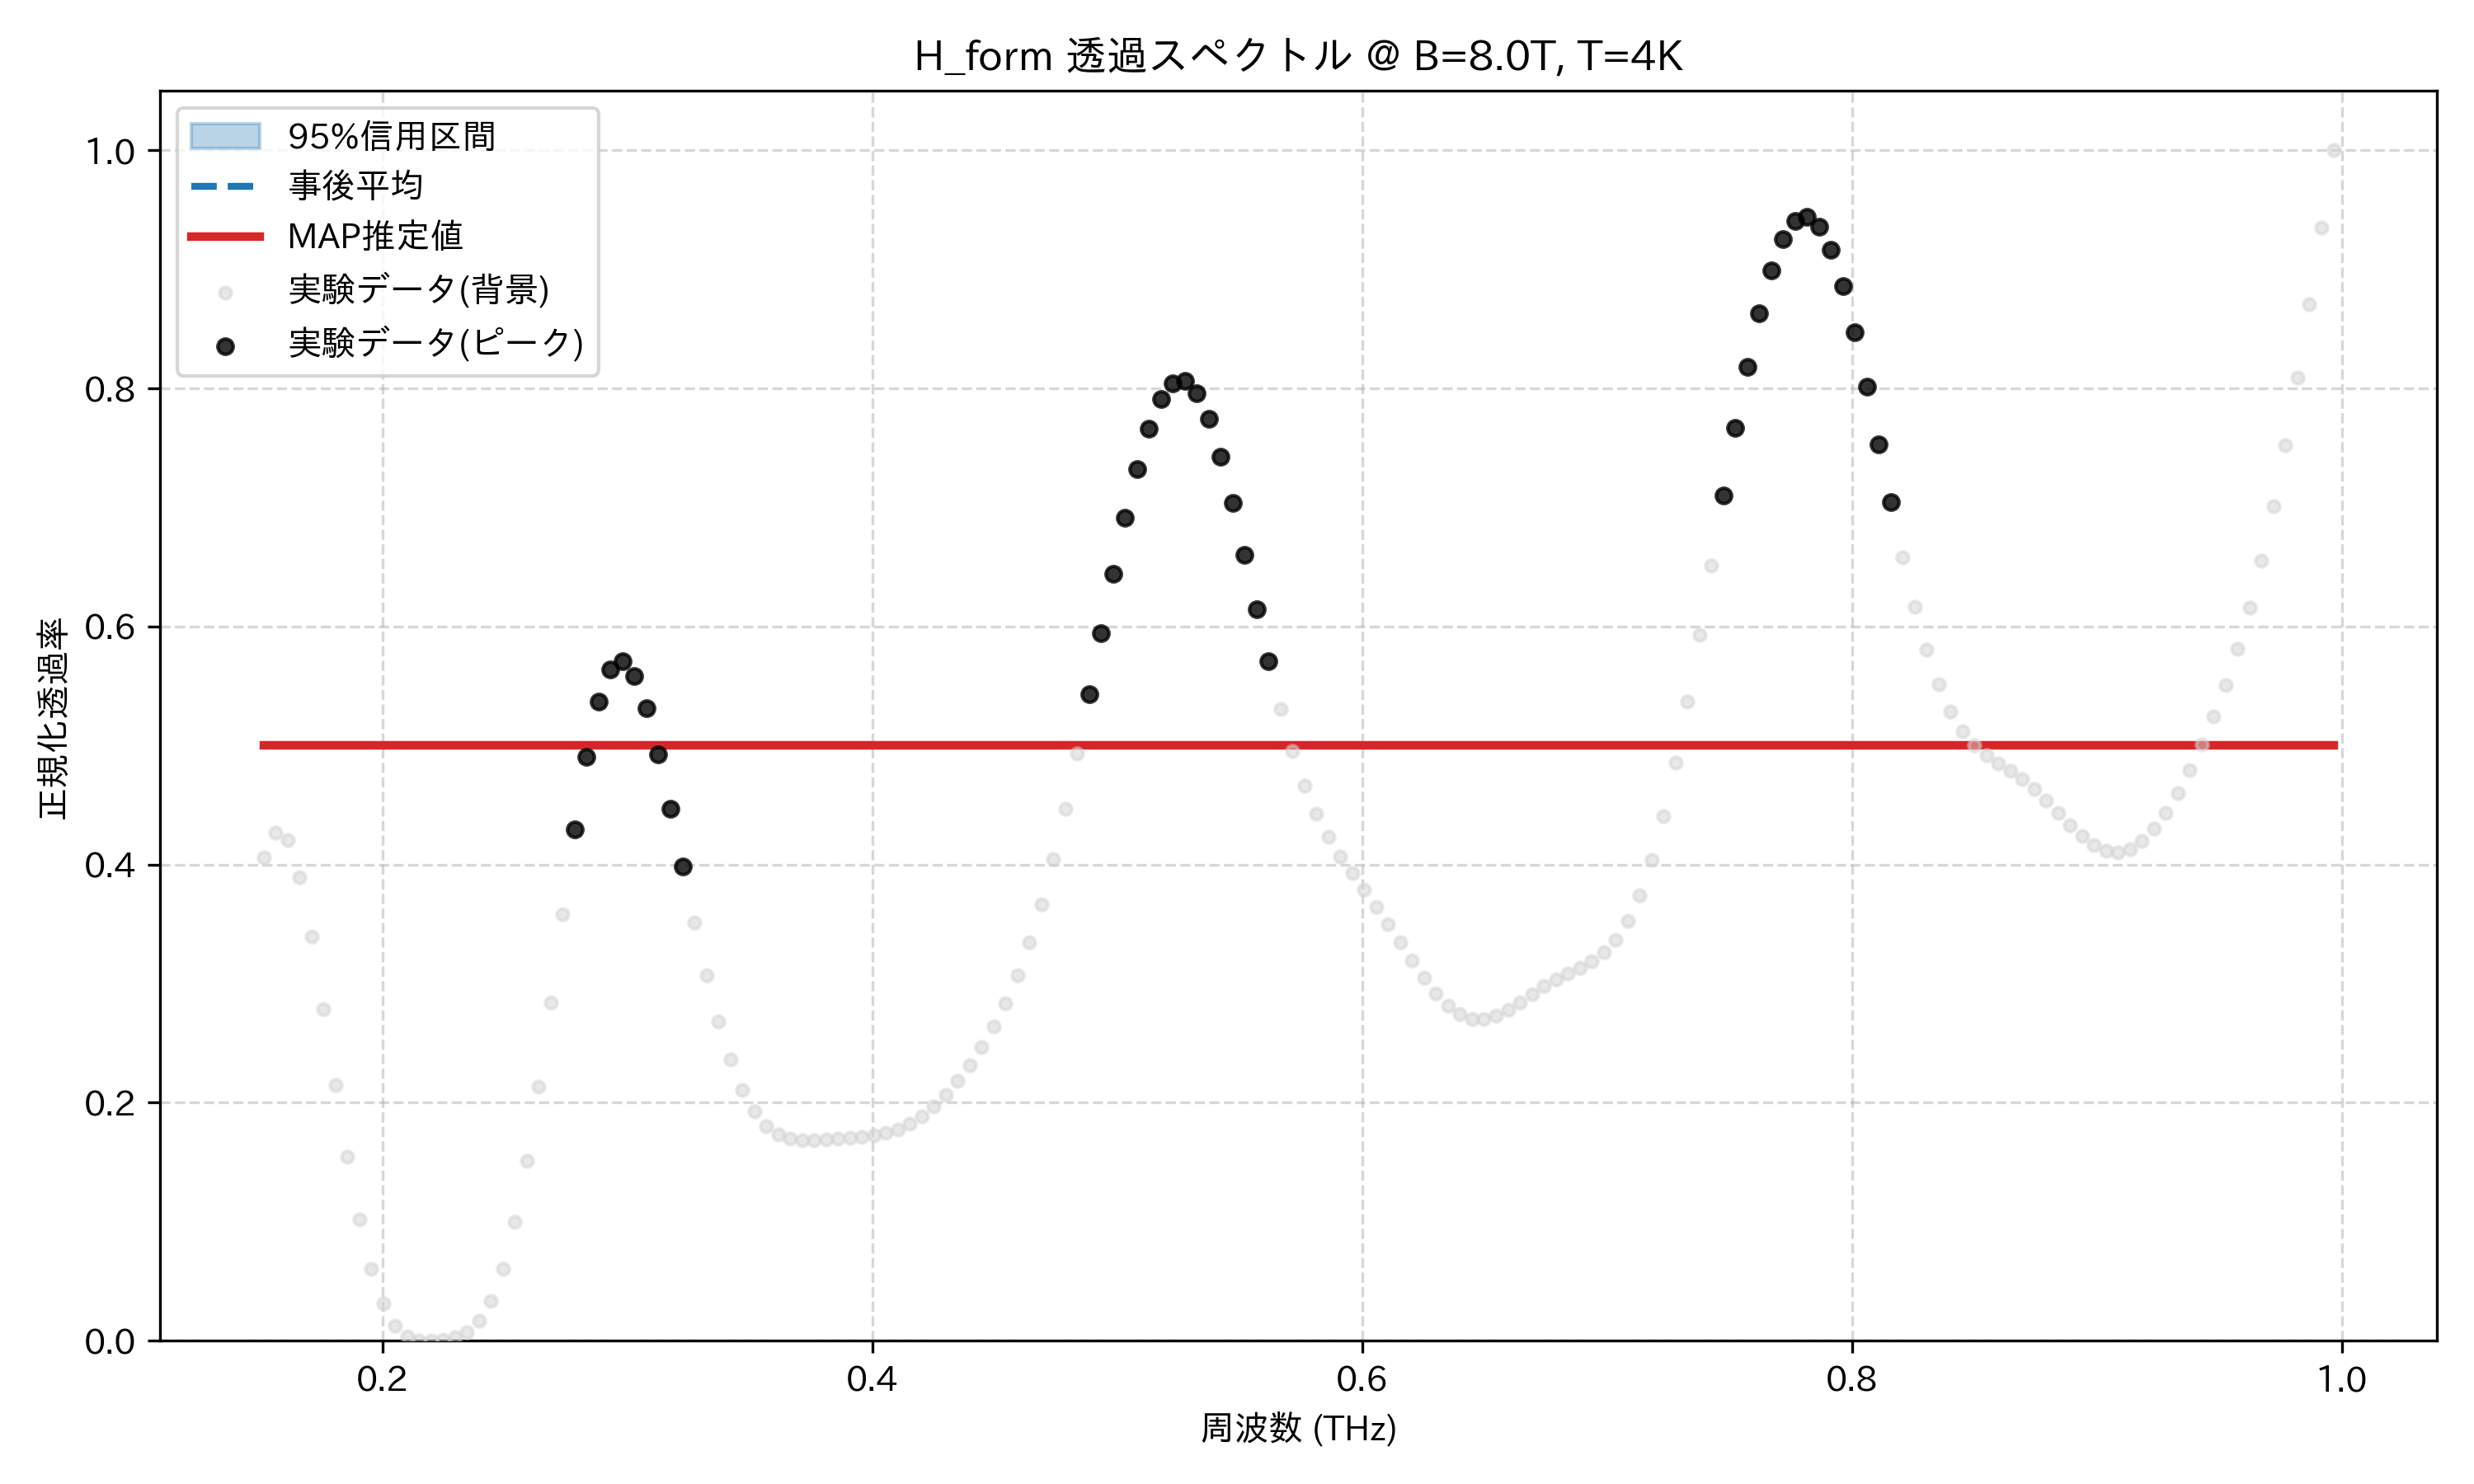

The file beside this chart, header and first rows:
frequency_thz, mean_transmission, map_transmission, lower_95, upper_95, observed_normalized
0.1514, 0.5, 0.5, 0.5, 0.5, 0.4058
0.1563, 0.5, 0.5, 0.5, 0.5, 0.4268
0.1612, 0.5, 0.5, 0.5, 0.5, 0.4206
0.1661, 0.5, 0.5, 0.5, 0.5, 0.3895
0.171, 0.5, 0.5, 0.5, 0.5, 0.3395
0.1759, 0.5, 0.5, 0.5, 0.5, 0.2788
0.1808, 0.5, 0.5, 0.5, 0.5, 0.215
0.1856, 0.5, 0.5, 0.5, 0.5, 0.1545
0.1905, 0.5, 0.5, 0.5, 0.5, 0.1021
0.1954, 0.5, 0.5, 0.5, 0.5, 0.06066
0.2003, 0.5, 0.5, 0.5, 0.5, 0.03113
0.2052, 0.5, 0.5, 0.5, 0.5, 0.01281
0.2101, 0.5, 0.5, 0.5, 0.5, 0.003513
0.2149, 0.5, 0.5, 0.5, 0.5, 0.0002206
0.2198, 0.5, 0.5, 0.5, 0.5, 0.0
0.2247, 0.5, 0.5, 0.5, 0.5, 0.0009877
0.2296, 0.5, 0.5, 0.5, 0.5, 0.002969
0.2345, 0.5, 0.5, 0.5, 0.5, 0.007341
0.2394, 0.5, 0.5, 0.5, 0.5, 0.01658
0.2443, 0.5, 0.5, 0.5, 0.5, 0.03351
0.2491, 0.5, 0.5, 0.5, 0.5, 0.06066
0.254, 0.5, 0.5, 0.5, 0.5, 0.09972
0.2589, 0.5, 0.5, 0.5, 0.5, 0.1511
0.2638, 0.5, 0.5, 0.5, 0.5, 0.2137
0.2687, 0.5, 0.5, 0.5, 0.5, 0.2844
0.2736, 0.5, 0.5, 0.5, 0.5, 0.3584
0.2785, 0.5, 0.5, 0.5, 0.5, 0.4294
0.2833, 0.5, 0.5, 0.5, 0.5, 0.4908
0.2882, 0.5, 0.5, 0.5, 0.5, 0.5369
0.2931, 0.5, 0.5, 0.5, 0.5, 0.5638
0.298, 0.5, 0.5, 0.5, 0.5, 0.5706
0.3029, 0.5, 0.5, 0.5, 0.5, 0.5585
0.3078, 0.5, 0.5, 0.5, 0.5, 0.5311
0.3127, 0.5, 0.5, 0.5, 0.5, 0.4923
0.3175, 0.5, 0.5, 0.5, 0.5, 0.4468
0.3224, 0.5, 0.5, 0.5, 0.5, 0.3986
0.3273, 0.5, 0.5, 0.5, 0.5, 0.351
0.3322, 0.5, 0.5, 0.5, 0.5, 0.3069
0.3371, 0.5, 0.5, 0.5, 0.5, 0.2682
0.342, 0.5, 0.5, 0.5, 0.5, 0.236
0.3468, 0.5, 0.5, 0.5, 0.5, 0.211
0.3517, 0.5, 0.5, 0.5, 0.5, 0.1927
0.3566, 0.5, 0.5, 0.5, 0.5, 0.1806
0.3615, 0.5, 0.5, 0.5, 0.5, 0.1734
0.3664, 0.5, 0.5, 0.5, 0.5, 0.1698
0.3713, 0.5, 0.5, 0.5, 0.5, 0.1685
0.3762, 0.5, 0.5, 0.5, 0.5, 0.1685
0.381, 0.5, 0.5, 0.5, 0.5, 0.1691
0.3859, 0.5, 0.5, 0.5, 0.5, 0.1698
0.3908, 0.5, 0.5, 0.5, 0.5, 0.1705
0.3957, 0.5, 0.5, 0.5, 0.5, 0.1713
0.4006, 0.5, 0.5, 0.5, 0.5, 0.1725
0.4055, 0.5, 0.5, 0.5, 0.5, 0.1745
0.4104, 0.5, 0.5, 0.5, 0.5, 0.1778
0.4152, 0.5, 0.5, 0.5, 0.5, 0.1825
0.4201, 0.5, 0.5, 0.5, 0.5, 0.1889
0.425, 0.5, 0.5, 0.5, 0.5, 0.197
0.4299, 0.5, 0.5, 0.5, 0.5, 0.2069
0.4348, 0.5, 0.5, 0.5, 0.5, 0.2184
0.4397, 0.5, 0.5, 0.5, 0.5, 0.2315
... 114 more rows
